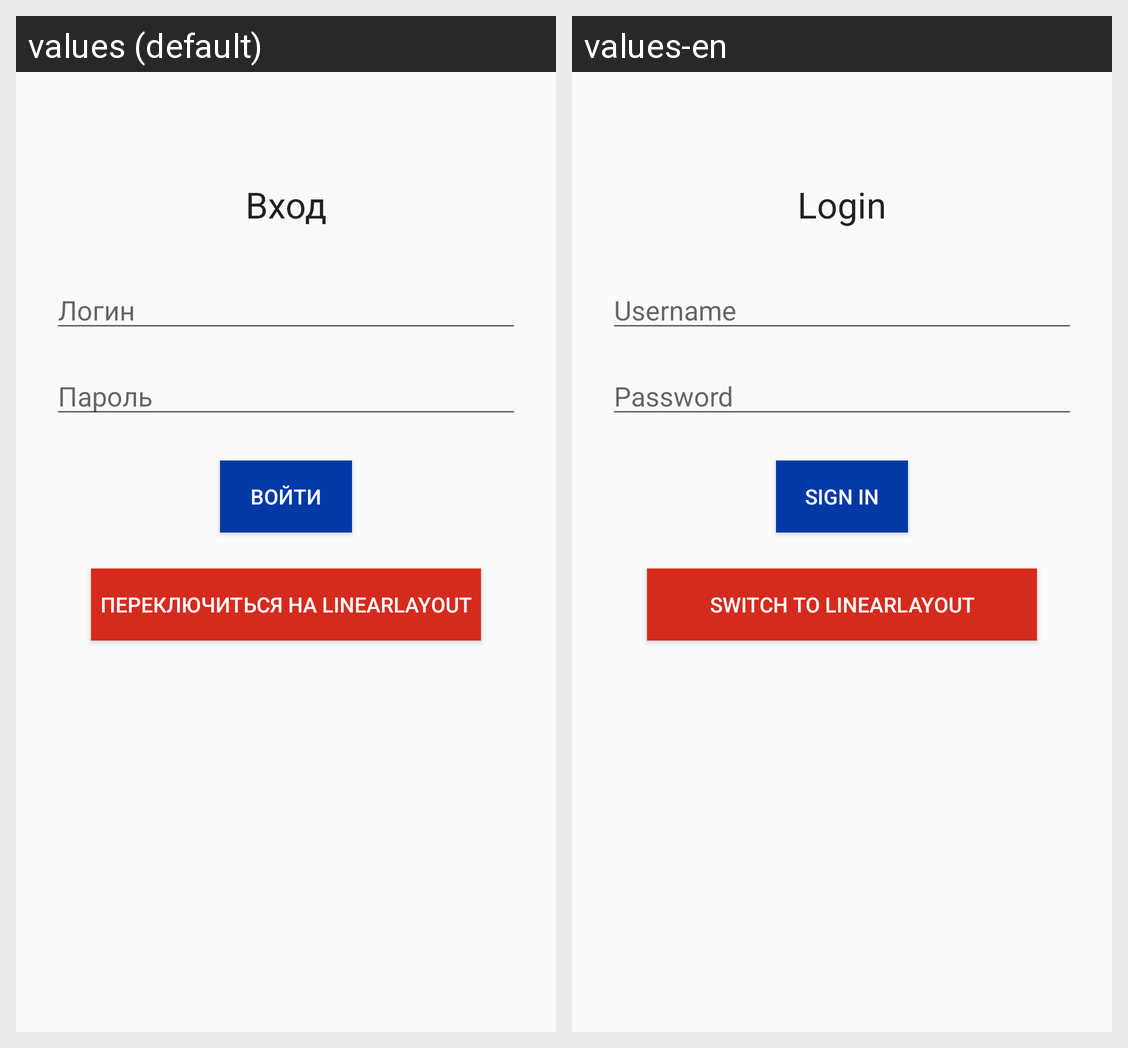

This grid shows one Android layout under two languages. Give, for every string resource on the screen, its name, the default text and each shown locale's text.
Android screen res/layout/activity_login.xml rendered under 2 locales, left to right: values (default), values-en. Device: Nexus 5 (rendered at 1080×1920; each locale shown at half size, 540×960, under a caption strip naming it); theme Theme.Weather.
Strings drawn on this screen, with the default value and each locale's value (text and hints the layout hard-codes, and strings that could not be matched under every locale, appear in the picture but are not listed):

login_title
  values: Вход
  values-en: Login

hint_login
  values: Логин
  values-en: Username

hint_password
  values: Пароль
  values-en: Password

btn_login
  values: Войти
  values-en: Sign in

btn_switch_to_linear
  values: Переключиться на LinearLayout
  values-en: Switch to LinearLayout
